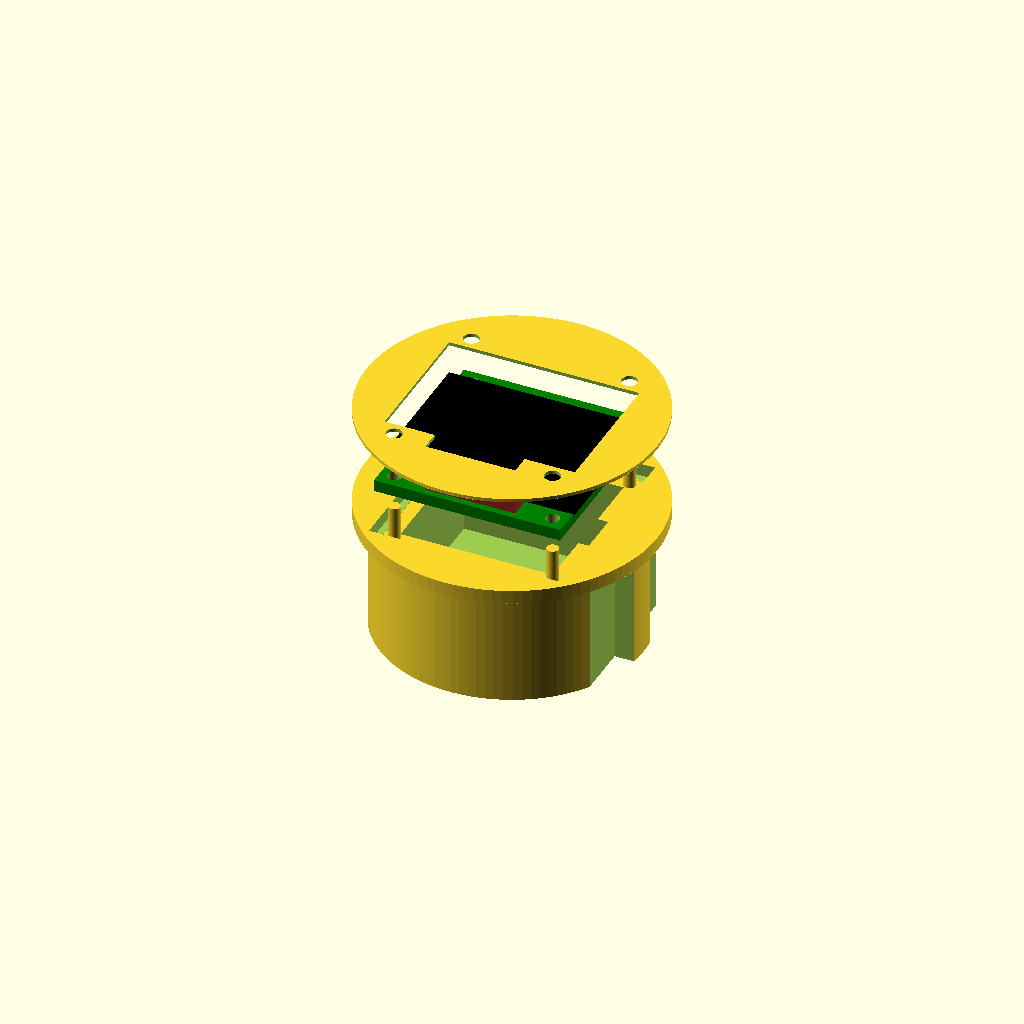
Cell 1: the model at its default parameters.
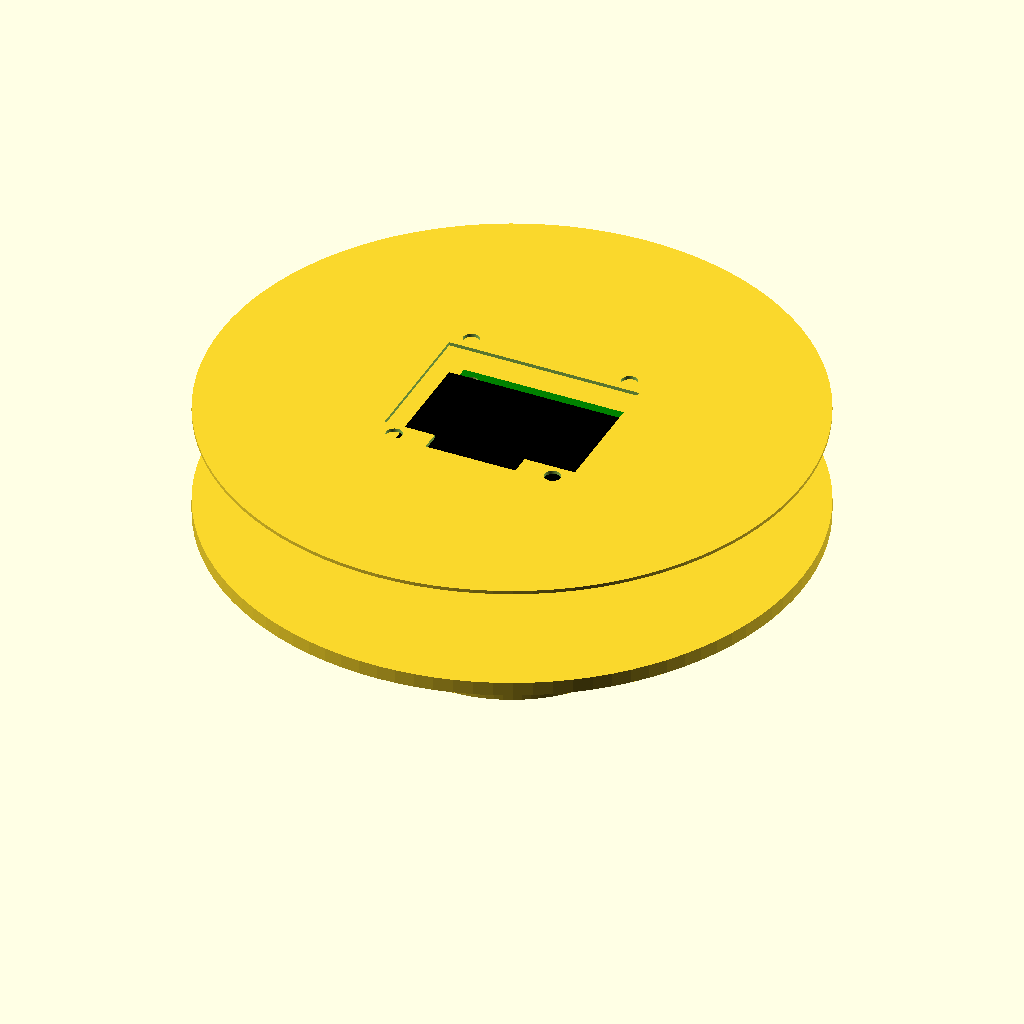
Cell 2: plugTopD = 84 (everything else at default).
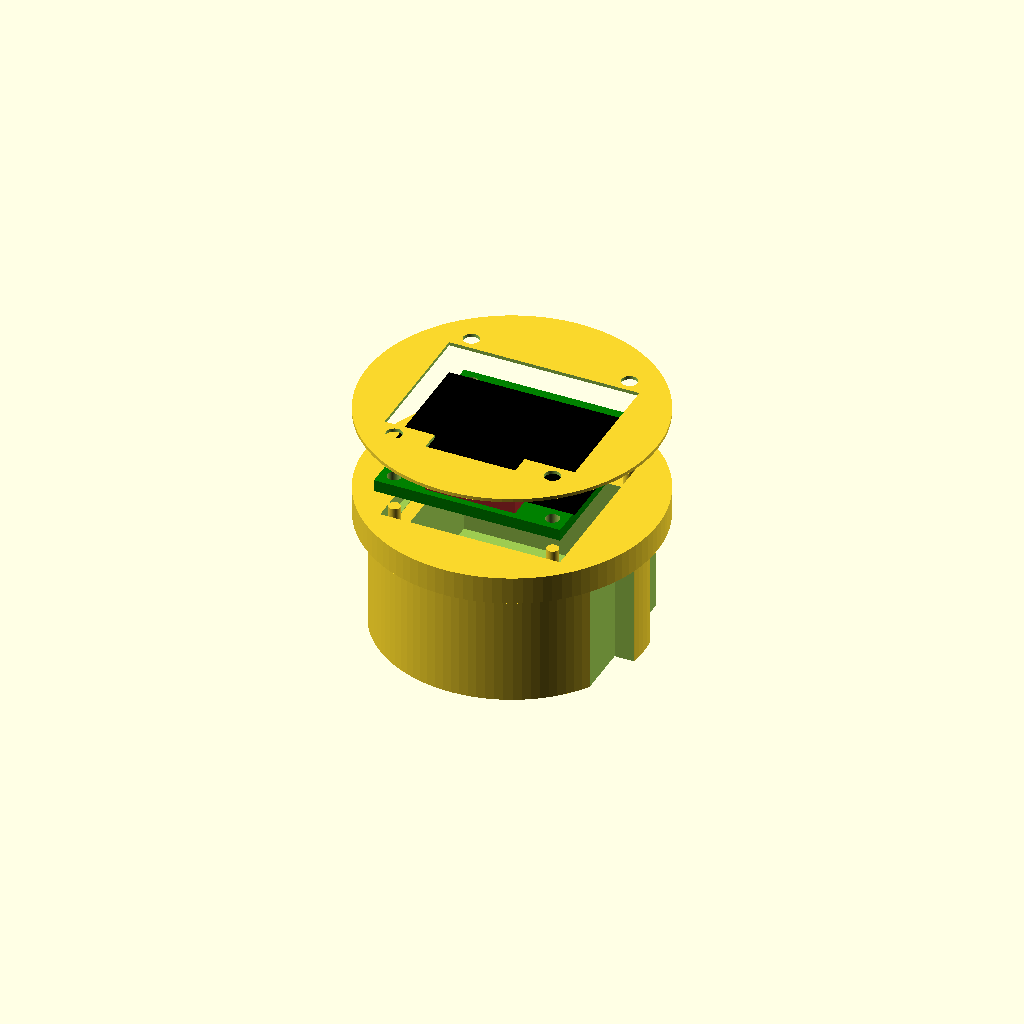
Cell 3 — plugTopH set to 4, the other parameters unchanged.
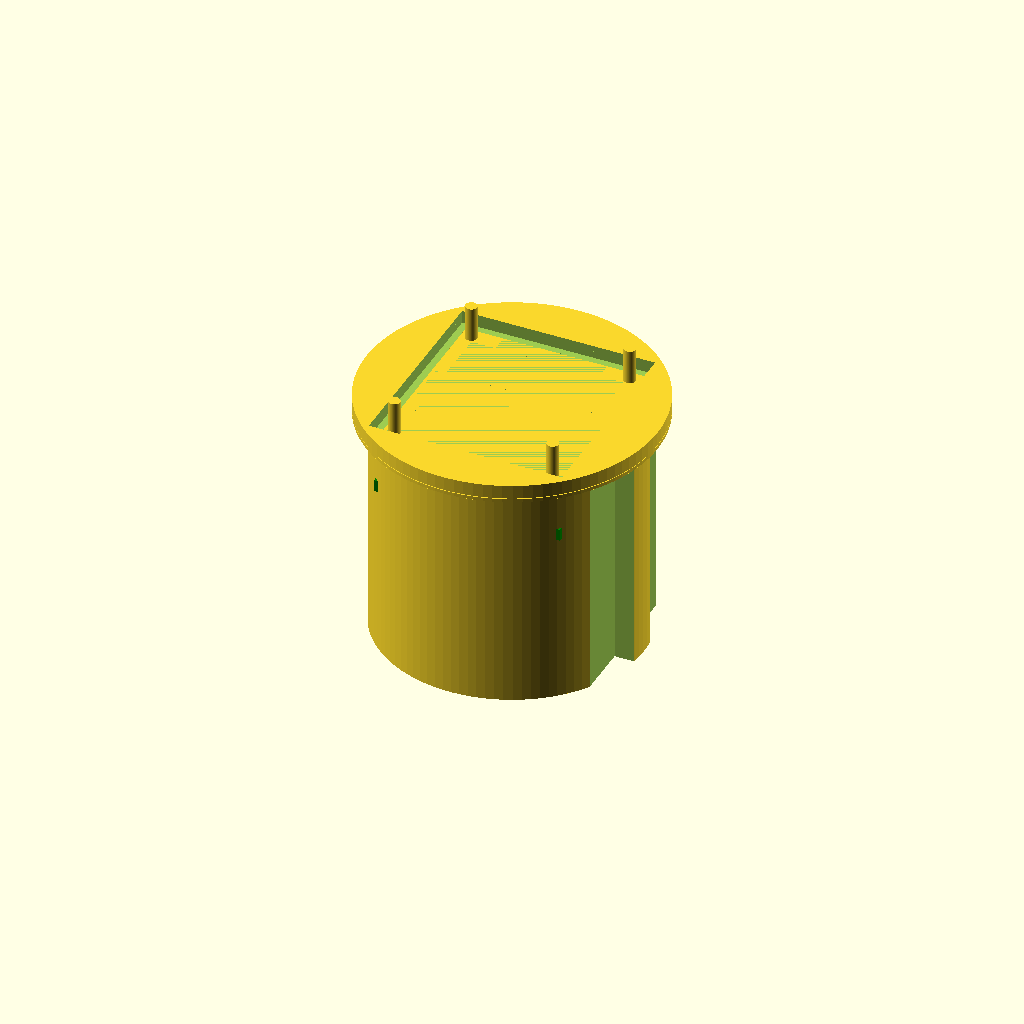
Cell 4: the same model with plugTopOff = 33.6.
All cells are drawn from one camera (rotation 55°, 0°, 25°, orthographic, colour scheme Cornfield), so only the parameter changes between them.
OpenSCAD source file openscad/schuko/schuko-plug.scad:
// Shuko plug
$fn = 100;
height = 19; //total height to top rim
plugTopD = 42; //diameter of top cover
plugTopH = 2; //2mm rim height of top cover
plugTopOff = 16.8 ; //from bottom to top rim
diffWiggle = .2;
diffWiggleA = [diffWiggle, diffWiggle, diffWiggle];
diffWiggleX = [diffWiggle, 0, 0];
diffWiggleY = [0, diffWiggle, 0];
diffWiggleZ = [0, 0, diffWiggle];
plugBottomD = 38;
plugBottomH = plugTopOff;
plugSideCutH = 3;
plugSideCutW = 5;
zdiff = [0,0,-diffWiggle/2];
cutCube = 8;
cubeXY = plugBottomD-(plugSideCutH+9);
cubeFloor = 2;
pinR = 9.5 ; //The distance from the center that the 220v power pins should be at

//ssd1306 variables
ssd1306X = 26.9 ;
ssd1306Y = 27.9 ;
ssd1306off = [2,2,0] ; 
ssd1306XY = [ssd1306X,ssd1306Y,0] ;
ssd1306PCBH = 1.7 ;
ssd1306PCBZ = [0, 0, ssd1306PCBH] ;
ssd1306PCBdim = ssd1306PCBZ + ssd1306XY ;
ssd1306mountD = 2 ;
LCDX = 27.5 ; // left to right
LCDY = 20 ; // topR to bottomR
LCDZ = 2 ; // height from PCB
LCDflexW = 13 ; //flex cable width
LCDflexH = 3 ; //flex cable length from LCD to edge
LCDmask = 4; //how much to cover up at the bottom
LCDdim = [LCDX,LCDY,LCDZ]; //Dimensions
FLEXdim = [LCDflexW,LCDflexH,LCDdim.z]; //Dimensions
LCDdimXY = [LCDX, LCDY, 0]; //XY Dimensions only without Z

module pegs(XYdimensions,offset,height,diameter) {
    //mounting holes - no need to zdiff as centered
    //relative positions
        TR= [ [+1, 0, 0], [0, +1, 0], [0, 0, 0] ];
        TL= [ [-1, 0, 0], [0, +1, 0], [0, 0, 0] ];
        BR= [ [+1, 0, 0], [0, -1, 0], [0, 0, 0] ];
        BL= [ [-1, 0, 0], [0, -1, 0], [0, 0, 0] ];
        // move to TR then move back towards BL by offset etc 
        mPosTR = (TR * XYdimensions/2) + (offset * BL) ;
        mPosTL = (TL * XYdimensions/2) + (offset * BR) ;
        mPosBR = (BR * XYdimensions/2) + (offset * TL) ;
        mPosBL = (BL * XYdimensions/2) + (offset * TR) ;
    translate (mPosTR) cylinder(h = height, d = diameter, center = true);
    translate (mPosTL) cylinder(h = height, d = diameter, center = true);
    translate (mPosBR) cylinder(h = height, d = diameter, center = true);
    translate (mPosBL) cylinder(h = height, d = diameter, center = true);
}

module ssd1306(PCBdim,LCDdim,FLEXdim,PCBwiggle,LCDwiggle) {
    difference() {
        union() {
            //PCB
            translate( [0, 0, PCBdim.z/2] )  color("green") cube(PCBdim + PCBwiggle, center = true);
            //LCD
            translate( [0, 0, PCBdim.z + LCDdim.z/2] ) color("black") cube(LCDdim + LCDwiggle, center = true);
            //FLEX
            translate( [0, -LCDdim.y/2 - FLEXdim.y/2, PCBdim.z + FLEXdim.z/2] ) color("brown") cube(FLEXdim, center = true);
        }
        translate( [0, 0, PCBdim.z/2] ) pegs(ssd1306XY, ssd1306off, PCBdim.z + diffWiggle, 2);
    }
}


module PCB(resize) {
    difference() {
        //ssd1306 PCB
        cube( ssd1306XY + ssd1306PCBZ + resize, center = true );
        //holes only needed for initial tests to see if alligned
        *pegs(ssd1306XY,ssd1306off,ssd1306PCBH+diffWiggle,ssd1306mountD);
    }
}

//ssd1306 mounting harness
module ssd1306Harness(resize) {
    pegD = 1.7 ;
    pegH = 5 ;
    pegZ = [0, 0, pegH] ;
    difference() {
        PCB(resize);
        cube([22,22,diffWiggle] + ssd1306PCBZ, center=true);
        translate([0, 12, 0]) cube([15, 3, diffWiggle] + ssd1306PCBZ, center=true);
        translate([0, 0, 0]) cube([25, 6, diffWiggle] + ssd1306PCBZ, center=true);
    }
    //add mounting pegs
    translate( pegZ/2 + ssd1306PCBZ/2 ) pegs(ssd1306XY,ssd1306off,pegH,pegD);
}

module cover() {
    //cover
    coverThick = .5 ;
    rimH = 1.5 ;
    vieportThick = .5 ;
    rimThick = 1;
    union() {
        translate([0,0,+coverThick/2]) difference() {
            //top cover
            cylinder(h=coverThick, d=plugTopD, center=true);
            //LCD assumed to be dead center
            cube(LCDdimXY + [0, 0, coverThick + diffWiggle], center=true);
            //flex cable
            translate([0, -LCDY/2 - LCDflexH/2 + diffWiggle, 0])
                cube([LCDflexW, LCDflexH + diffWiggle, coverThick + diffWiggle], center=true);
            //subtract mounting holes
            pegs(ssd1306XY,ssd1306off,coverThick + diffWiggle,ssd1306mountD+.3);
        }
    }
}

module plug() {
    //plug inset
    difference () {
        union() {
            difference() {
                //Plug
                cylinder(h=plugBottomH,d=plugBottomD);
                //Cut the guide left and right
                    cutOffTR=[(plugBottomD/2)-plugSideCutH,plugSideCutW/2,0];
                    cutOffTL=[-((plugBottomD/2)+plugSideCutH)+plugSideCutH,plugSideCutW/2,0];
                    cutOffBR=[(plugBottomD/2)-plugSideCutH,-(plugSideCutW/2)-cutCube,0];
                    cutOffBL=[-((plugBottomD/2)+plugSideCutH)+plugSideCutH,-plugSideCutW/2-cutCube,0];
                    cutCube=[plugSideCutH,cutCube,plugBottomH+diffWiggle];
                translate(cutOffTR+zdiff)cube(cutCube);
                translate(cutOffTL+zdiff)cube(cutCube);
                translate(cutOffBR+zdiff)cube(cutCube);
                translate(cutOffBL+zdiff)cube(cutCube);
            }
            // add a top rim
            translate([0,0,plugTopOff]) cylinder(h=plugTopH, d=plugTopD);
        }
        //cube cutout for inner volume
        translate([0, 0, height/2 + cubeFloor]) cube([cubeXY, cubeXY, height], center = true);
        //punch holes for cabling where 220v power pins should be
        translate([pinR,0,0])translate(zdiff) cylinder(h=cubeFloor+diffWiggle,d=6);
        translate([-pinR,0,0])translate(zdiff) cylinder(h=cubeFloor+diffWiggle,d=6);
        //make room for the PCB
        translate([0,0,plugTopOff+1]) PCB([1, 1, 0]);
        translate([0,0,plugTopOff+2]) PCB([1, 1, 0]);
    }
    //add in the harness
    translate([0,0,plugTopOff-.7]) ssd1306Harness([-1, -1, 0]);
}
//
// OUTPUT
//

//plug
    plug();
//SSD1306 LCD
    translate([0,0,25]) ssd1306 ( ssd1306PCBdim, LCDdim, FLEXdim, [0, 0, 0], [0, 0, 0] );
//top cover
    translate([0,0,33]) cover();
Parameter table extracted from the source (name, type, default, range or options):
height: number, default 19
plugTopD: number, default 42
plugTopH: number, default 2
plugTopOff: number, default 16.8
diffWiggle: number, default 0.2
plugBottomD: number, default 38
plugSideCutH: number, default 3
plugSideCutW: number, default 5
cutCube: number, default 8
cubeFloor: number, default 2
pinR: number, default 9.5
ssd1306X: number, default 26.9
ssd1306Y: number, default 27.9
ssd1306off: vector, default [2, 2, 0]
ssd1306PCBH: number, default 1.7
ssd1306mountD: number, default 2
LCDX: number, default 27.5
LCDY: number, default 20
LCDZ: number, default 2
LCDflexW: number, default 13
LCDflexH: number, default 3
LCDmask: number, default 4
